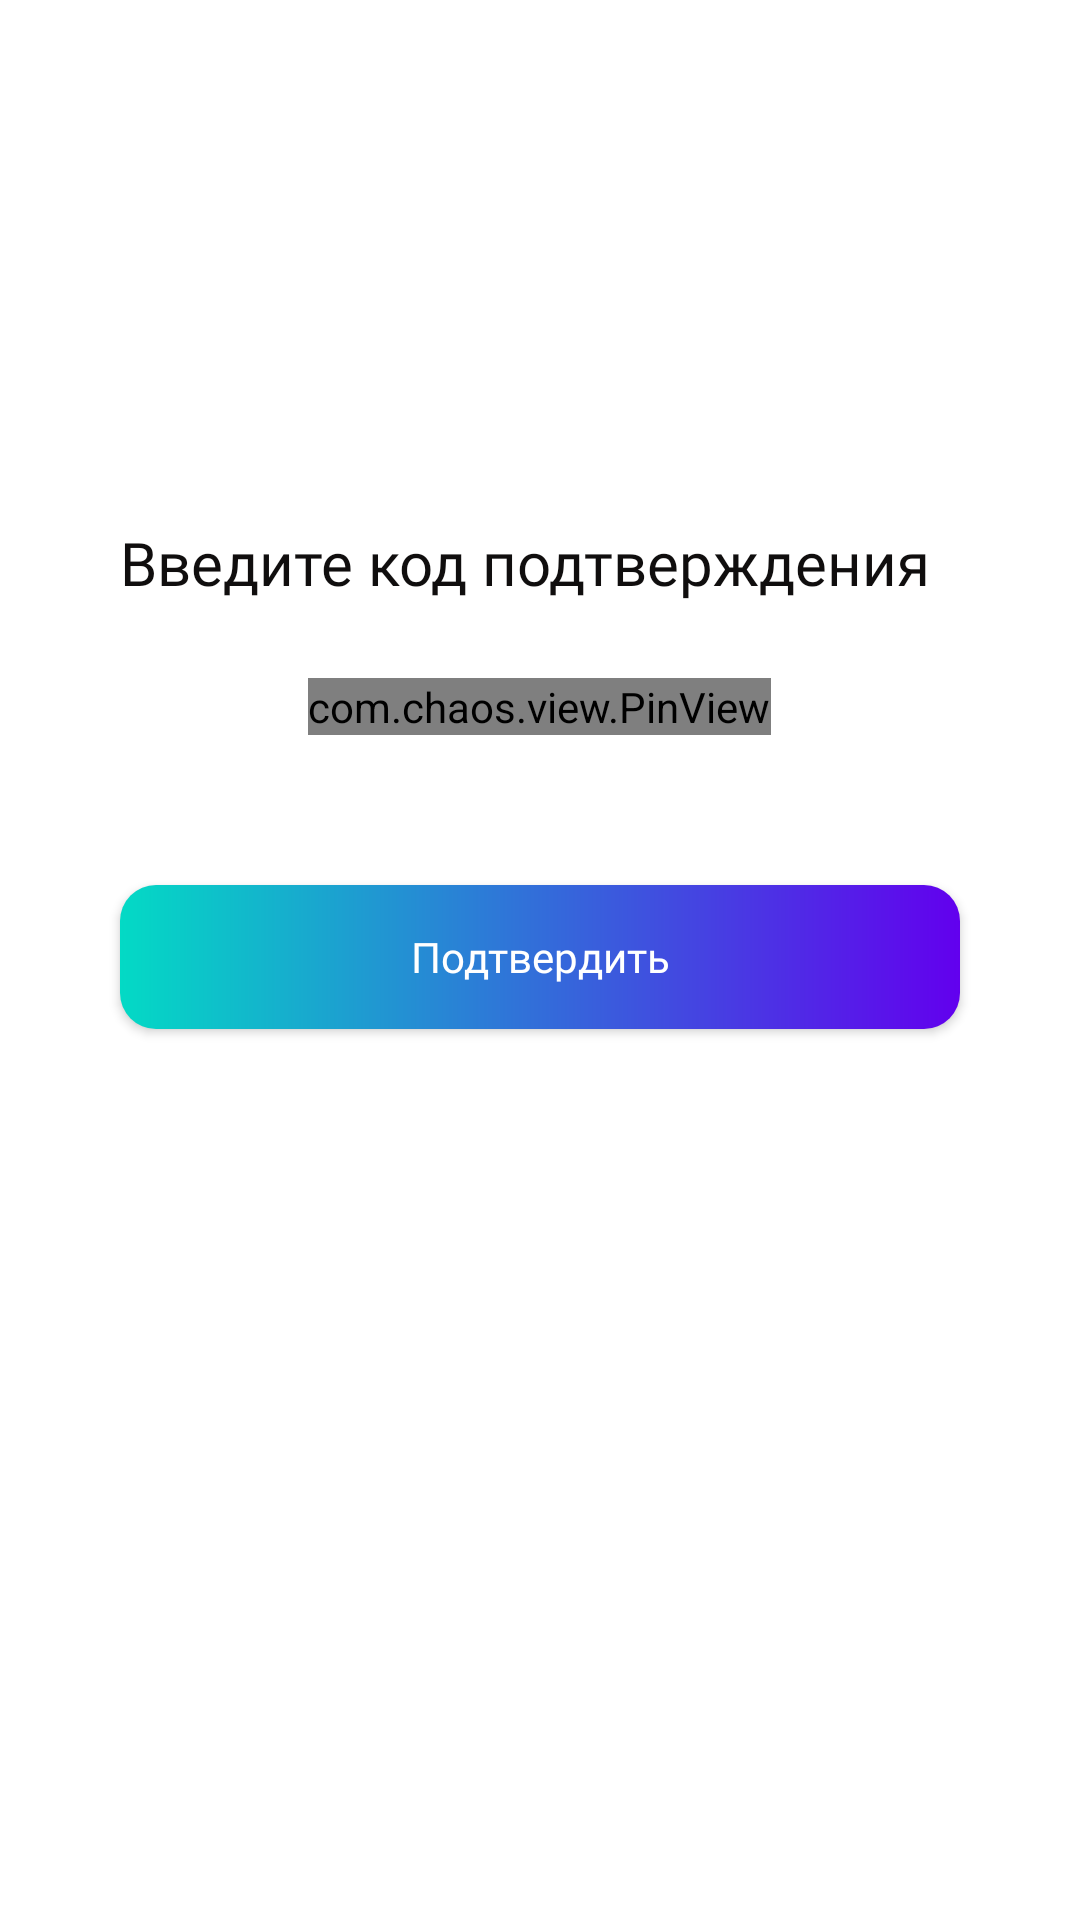

The Android layout XML behind this screen, and the referenced resources:
<!-- AndroidManifest.xml: application theme AppTheme -->
<!-- res/layout/fragment_verify_number.xml -->
<?xml version="1.0" encoding="utf-8"?>
<androidx.constraintlayout.widget.ConstraintLayout xmlns:android="http://schemas.android.com/apk/res/android"
    xmlns:app="http://schemas.android.com/apk/res-auto"
    android:layout_width="match_parent"
    android:layout_height="match_parent"
    android:background="@color/whiteText"
    android:orientation="vertical"
    android:weightSum="2">

    <include
        android:id="@+id/progress_bar"
        layout="@layout/progress_bar" />

    <LinearLayout
        android:id="@+id/linearLayout2"
        android:layout_width="match_parent"
        android:layout_height="0dp"
        android:layout_marginTop="90dp"
        android:layout_weight="1"
        android:gravity="center|bottom"
        app:layout_constraintEnd_toEndOf="parent"
        app:layout_constraintStart_toStartOf="parent"
        app:layout_constraintTop_toTopOf="parent">

        <ImageView
            android:layout_width="wrap_content"
            android:layout_height="wrap_content"
            android:paddingBottom="40dp"
            android:src="@drawable/ic_verify" />
    </LinearLayout>

    <LinearLayout
        android:id="@+id/linearLayout"
        android:layout_width="match_parent"
        android:layout_height="0dp"
        android:layout_marginTop="44dp"
        android:layout_weight="1"
        android:gravity="bottom|center"
        android:orientation="vertical"
        app:layout_constraintEnd_toEndOf="parent"
        app:layout_constraintStart_toStartOf="parent"
        app:layout_constraintTop_toBottomOf="@+id/linearLayout2">

        <TextView
            android:layout_width="match_parent"
            android:layout_height="wrap_content"
            android:fontFamily="@font/montserrat_bold"
            android:paddingStart="40dp"
            android:paddingBottom="15dp"
            android:text="@string/code_verify"
            android:textColor="@color/blackText"
            android:textSize="20sp" />

        <com.chaos.view.PinView
            android:id="@+id/id_otp"
            style="@style/PinWidget.PinView"
            android:layout_width="wrap_content"
            android:layout_height="wrap_content"
            android:layout_margin="10dp"
            android:cursorVisible="true"
            android:inputType="number"
            android:itemBackground="@color/whiteText"
            android:textColor="@color/blackText"
            app:hideLineWhenFilled="true"
            app:itemCount="6"
            app:itemRadius="5dp"
            app:lineColor="@color/verify_pinview" />

        <Button
            android:id="@+id/verifyBtn"
            android:layout_width="match_parent"
            android:layout_height="wrap_content"
            android:layout_margin="40dp"
            android:background="@drawable/bg_button_rounded"
            android:fontFamily="@font/eater"
            android:text="@string/btn_verify"
            android:textAllCaps="false"
            android:textColor="@color/whiteText" />
    </LinearLayout>
</androidx.constraintlayout.widget.ConstraintLayout>
<!-- res/layout/progress_bar.xml (included above) -->
<?xml version="1.0" encoding="utf-8"?>
<androidx.constraintlayout.widget.ConstraintLayout xmlns:android="http://schemas.android.com/apk/res/android"
    android:layout_width="match_parent"
    android:layout_height="match_parent"
    xmlns:app="http://schemas.android.com/apk/res-auto">

    <ProgressBar
        android:id="@+id/progress_list"
        android:layout_width="48dp"
        android:layout_height="48dp"
        android:visibility="gone"
        android:indeterminateDrawable="@drawable/spinner_png"
        android:indeterminateOnly="true"
        app:layout_constraintBottom_toBottomOf="parent"
        app:layout_constraintEnd_toEndOf="parent"
        app:layout_constraintStart_toStartOf="parent"
        app:layout_constraintTop_toTopOf="parent"/>

</androidx.constraintlayout.widget.ConstraintLayout>
<!-- resources referenced by this layout -->
<resources>
  <color name="blackText">#100E0E</color>
  <color name="verify_pinview">#2196F3</color>
  <color name="whiteText">#FFFFFF</color>
  <!-- drawable bg_button_rounded (drawable) -->
  <?xml version="1.0" encoding="utf-8"?>
  <shape xmlns:android="http://schemas.android.com/apk/res/android"
      android:shape="rectangle">
  
      <corners android:radius="12dp"/>
      <gradient android:startColor="@color/colorAccent"
          android:endColor="@color/colorPrimary"/>
  
  </shape>
  <string name="btn_verify">Подтвердить</string>
  <string name="code_verify">Введите код подтверждения</string>
  <style name="PinWidget.PinView" parent="Widget.AppCompat.EditText">
          <item name="android:background">@null</item>
          <item name="android:minHeight">0dp</item>
          <item name="android:maxLines">1</item>
          <item name="android:textCursorDrawable">@drawable/pv_invisible_image</item>
          <item name="android:textSelectHandle">@drawable/pv_invisible_image</item>
          <item name="android:textSelectHandleLeft">@drawable/pv_invisible_image</item>
          <item name="android:textSelectHandleRight">@drawable/pv_invisible_image</item>
      </style>
  <style name="AppTheme" parent="Theme.AppCompat.Light.NoActionBar">
          
          <item name="colorPrimary">@color/colorBtnProfile1</item>
          <item name="colorPrimaryDark">@color/colorBtnProfile1</item>
          <item name="colorAccent">@color/colorAccent</item>
      </style>
  <color name="colorAccent">#03DAC5</color>
  <color name="colorPrimary">#6200EE</color>
  <color name="colorBtnProfile1">#EE0000</color>
</resources>
